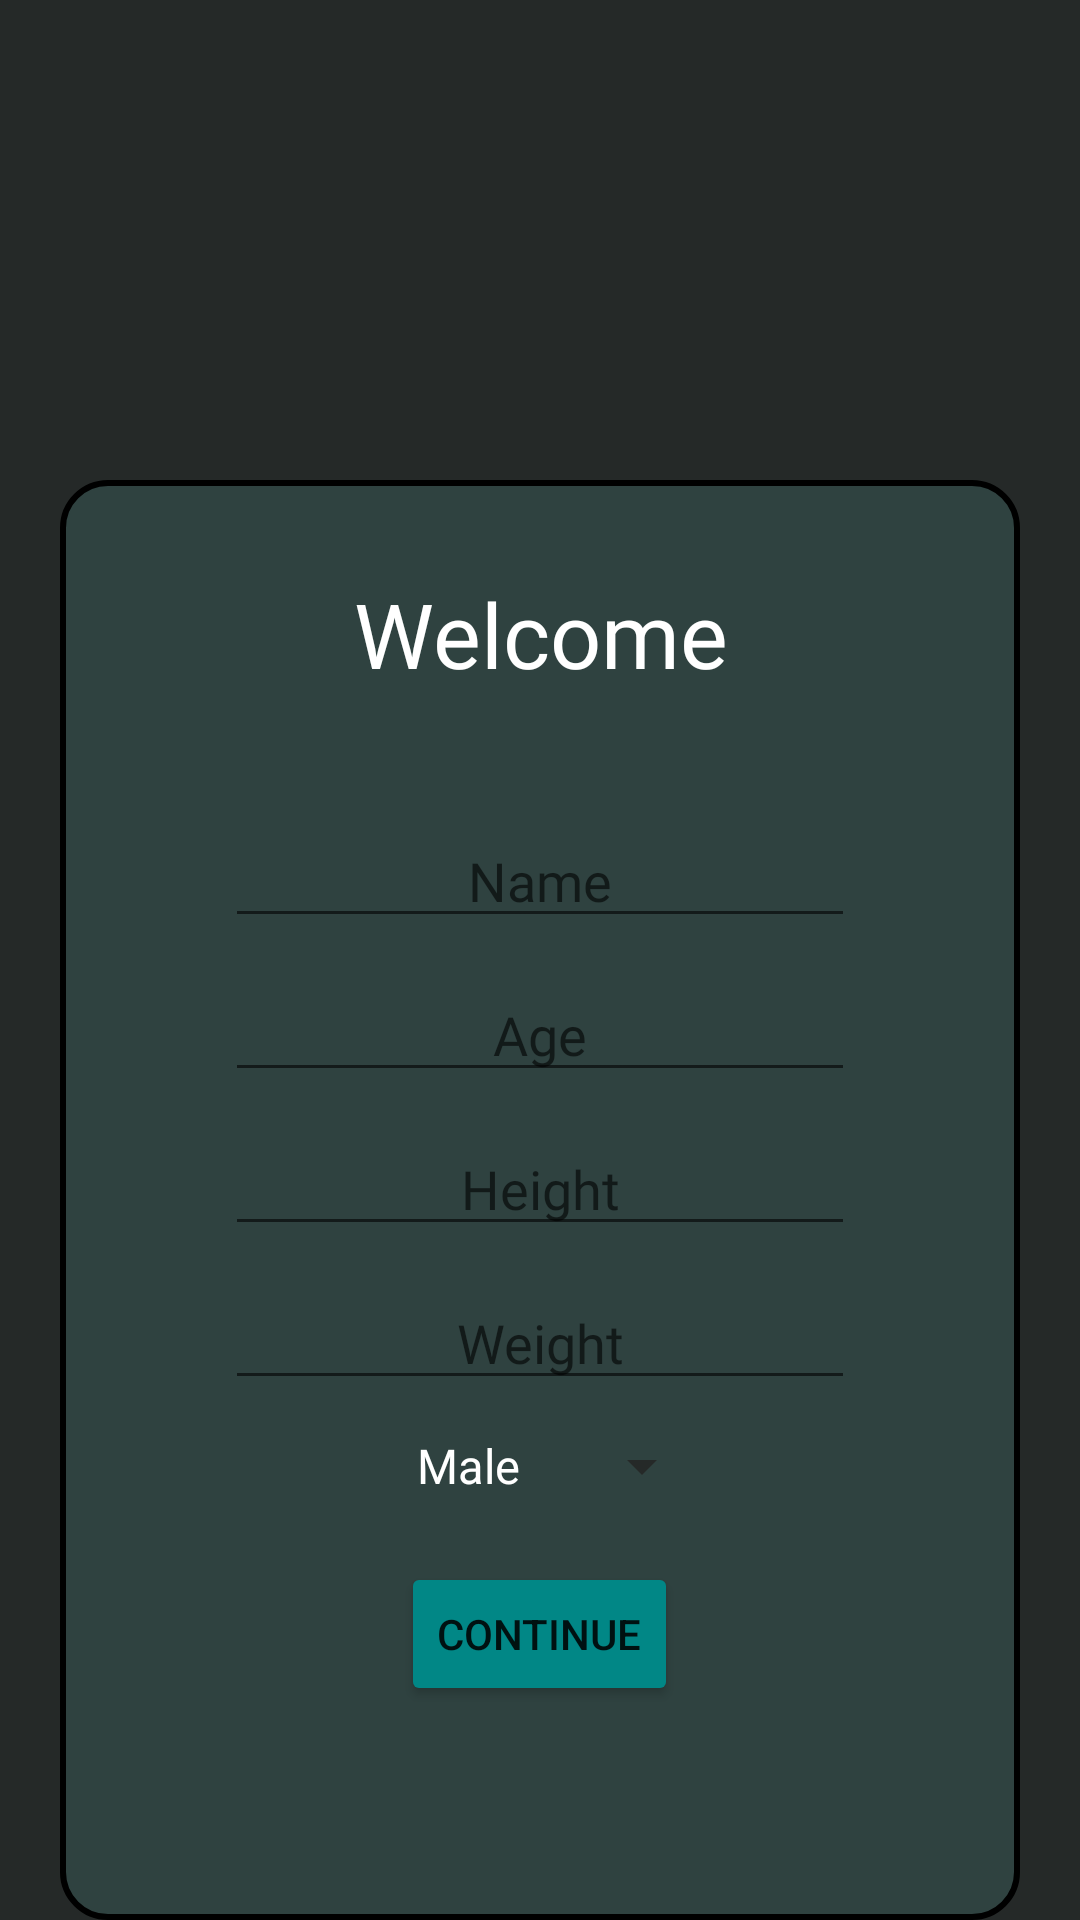

Layout XML and referenced resources for this Android screen:
<!-- AndroidManifest.xml: application theme Theme.Kalory -->
<!-- res/layout/new_user_fragment.xml -->
<?xml version="1.0" encoding="utf-8"?>
<LinearLayout xmlns:android="http://schemas.android.com/apk/res/android"
    xmlns:app="http://schemas.android.com/apk/res-auto"
    android:layout_width="match_parent"
    android:layout_height="match_parent"
    android:background="#252928"
    android:orientation="vertical">


    <LinearLayout
        android:layout_width="match_parent"
        android:layout_height="100dp"
        android:layout_marginTop="20dp"
        android:orientation="vertical">

        <ImageView
            android:id="@+id/imageViewKal"
            android:layout_width="match_parent"
            android:layout_height="wrap_content"
            app:srcCompat="@drawable/diet" />
    </LinearLayout>

    <LinearLayout
        android:layout_width="fill_parent"
        android:layout_height="match_parent"
        android:layout_marginLeft="20dp"
        android:layout_marginTop="40dp"
        android:layout_marginRight="20dp"
        android:background="@drawable/my_border"
        android:gravity="center"
        android:orientation="vertical">

        <TextView
            android:id="@+id/textViewTitle"
            android:layout_width="match_parent"
            android:layout_height="wrap_content"
            android:layout_marginBottom="20dp"
            android:gravity="center"
            android:fontFamily="@font/poppins_bold"
            android:text="@string/welcome"
            android:textColor="@color/white"
            android:textSize="30dp" />

        <EditText
            android:id="@+id/editTextTextPersonName"
            android:layout_width="wrap_content"
            android:layout_height="wrap_content"
            android:layout_marginTop="20dp"
            android:ems="10"
            android:gravity="center"
            android:fontFamily="@font/poppins_regular"
            android:hint="@string/name"
            android:inputType="textPersonName" />

        <EditText
            android:id="@+id/editTextTextPersonAge"
            android:layout_width="wrap_content"
            android:layout_height="wrap_content"
            android:layout_marginTop="10dp"
            android:ems="10"
            android:gravity="center"
            android:fontFamily="@font/poppins_regular"
            android:hint="@string/age"
            android:inputType="number" />

        <EditText
            android:id="@+id/editTextTextPersonHeight"
            android:layout_width="wrap_content"
            android:layout_height="wrap_content"
            android:layout_marginTop="10dp"
            android:ems="10"
            android:fontFamily="@font/poppins_regular"
            android:gravity="center"
            android:hint="@string/height"
            android:inputType="number" />

        <EditText
            android:id="@+id/editTextTextPersonWeight"
            android:layout_width="wrap_content"
            android:layout_height="wrap_content"
            android:layout_marginTop="10dp"
            android:ems="10"
            android:fontFamily="@font/poppins_regular"
            android:gravity="center"
            android:hint="@string/weight"
            android:inputType="number" />

        <Spinner
            android:id="@+id/spinner"
            android:layout_width="wrap_content"
            android:layout_height="wrap_content"
            android:layout_marginTop="10dp"
            android:entries="@array/gender"
            android:gravity="center"
            android:theme="@style/CustomSpinner"
            android:textAlignment="center" />

        <Button
            android:id="@+id/buttonContinue"
            android:layout_width="wrap_content"
            android:layout_height="wrap_content"
            android:layout_marginTop="20dp"
            android:layout_marginBottom="40dp"
            android:backgroundTint="@color/teal_700"
            android:gravity="center"
            android:text="Continue" />
    </LinearLayout>

</LinearLayout>
<!-- resources referenced by this layout -->
<resources>
  <string-array name="gender">
      <item>Male</item>
      <item>Female</item>
      <item>Other</item>
    </string-array>
  <color name="teal_700">#FF018786</color>
  <color name="white">#FFFFFFFF</color>
  <!-- drawable my_border (drawable) -->
  <?xml version="1.0" encoding="utf-8"?>
  <shape xmlns:android="http://schemas.android.com/apk/res/android"
      android:shape="rectangle" >
  
      
      <solid
          android:color="#2F4240" >
      </solid>
  
      
      <stroke
          android:width="2dp"
          android:color="@color/black" >
      </stroke>
  
      
      <corners
          android:radius="15dp"   >
      </corners>
  
  </shape>
  <string name="age">Age</string>
  <string name="height">Height</string>
  <string name="name">Name</string>
  <string name="weight">Weight</string>
  <string name="welcome">Welcome</string>
  <style name="CustomSpinner">
      <item name="android:fontFamily">@font/poppins_regular</item>
      <item name="android:textAlignment">center</item>
      <item name="android:backgroundTint">#252928</item>
      <item name="android:textColor">@color/white</item>
    </style>
  <style name="Theme.Kalory" parent="Theme.MaterialComponents.DayNight.DarkActionBar">
      
      <item name="colorPrimary">@color/purple_500</item>
      <item name="colorPrimaryVariant">@color/purple_700</item>
      <item name="colorOnPrimary">@color/white</item>
      
      <item name="colorSecondary">@color/blue</item>
      <item name="colorSecondaryVariant">@color/teal_700</item>
      <item name="colorOnSecondary">@color/black</item>
      
      <item name="android:statusBarColor" tools:targetApi="l">?attr/colorSecondary</item>
      
    </style>
  <color name="black">#FF000000</color>
  <color name="purple_500">#FF6200EE</color>
  <color name="purple_700">#FF3700B3</color>
  <color name="blue">#63B8A7</color>
</resources>
